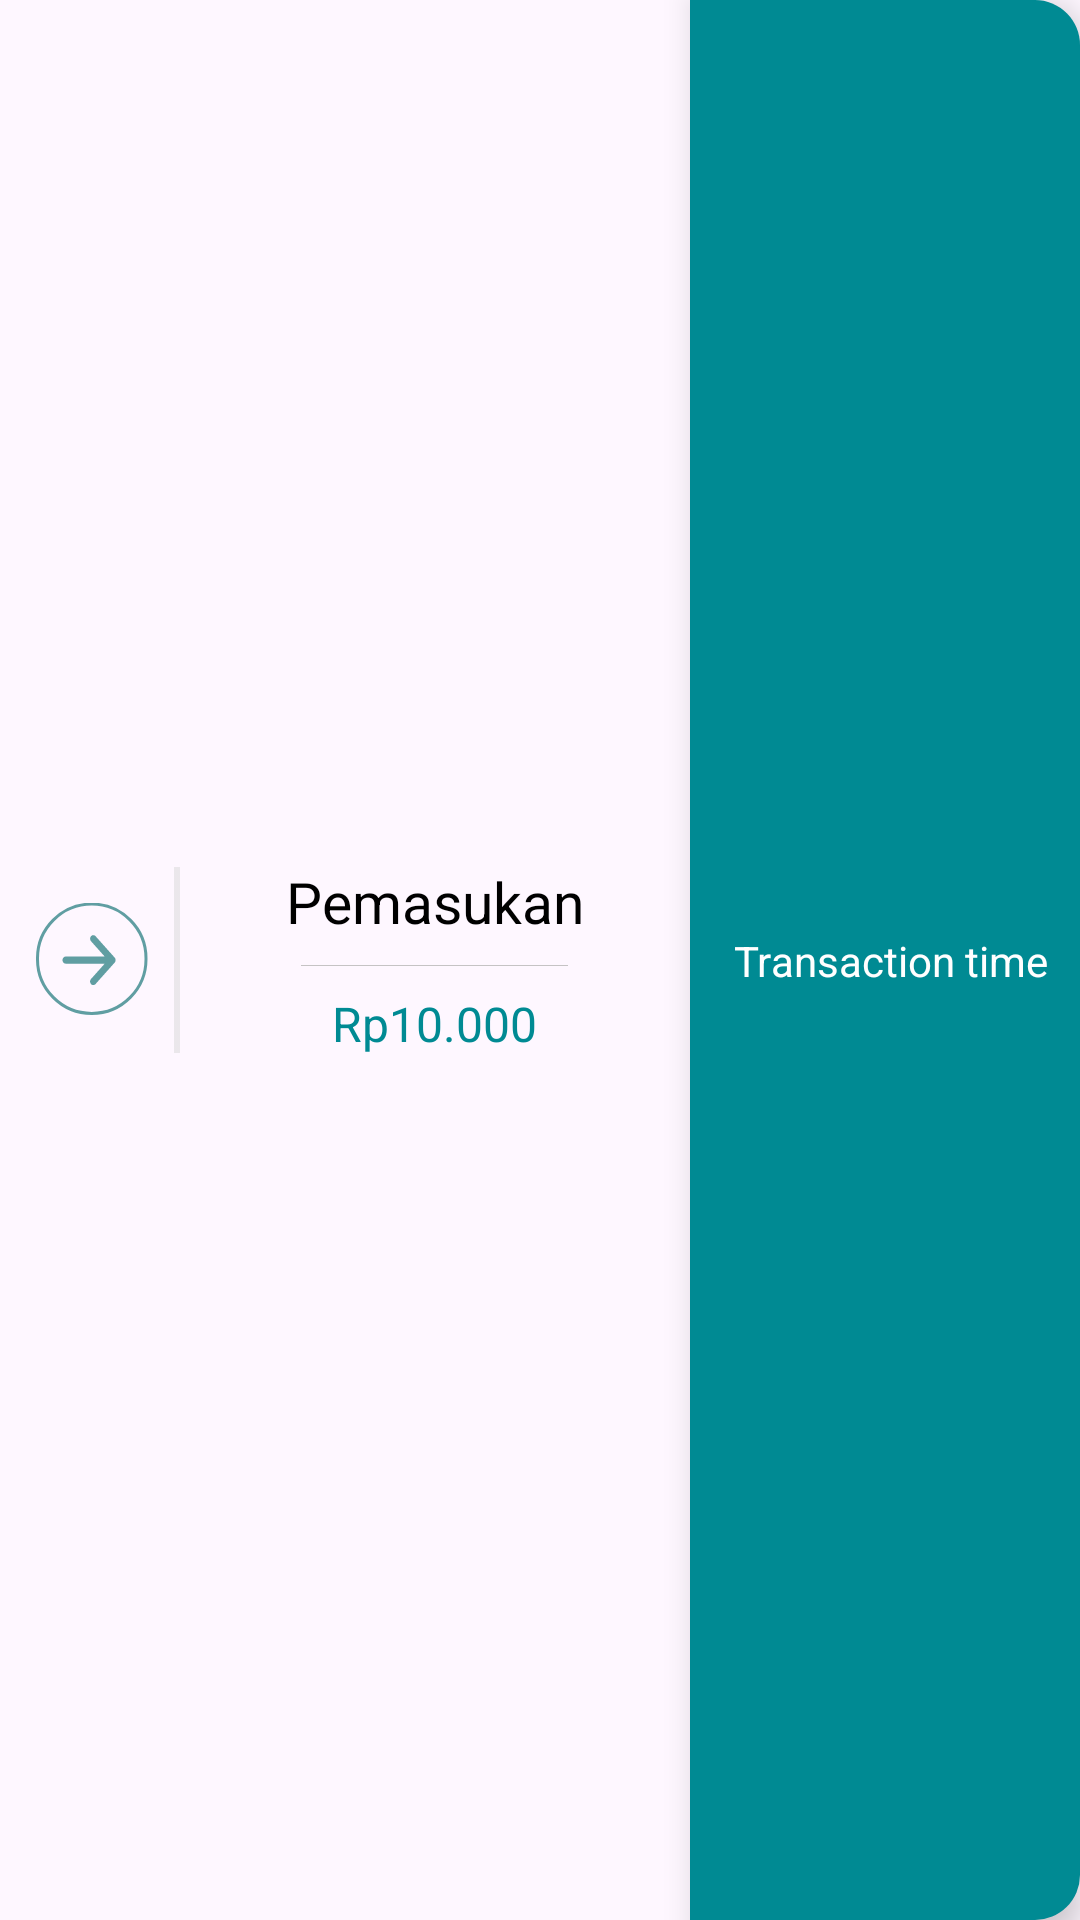

Produce the Android XML layout that renders to this screen, including the resource entries it uses.
<!-- AndroidManifest.xml: application theme Theme.CuanBetaVersion -->
<!-- res/layout/viewholder_transacmasuk_transacpage.xml -->
<?xml version="1.0" encoding="utf-8"?>
<androidx.constraintlayout.widget.ConstraintLayout xmlns:android="http://schemas.android.com/apk/res/android"
    xmlns:app="http://schemas.android.com/apk/res-auto"
    xmlns:tools="http://schemas.android.com/tools"
    android:layout_width="match_parent"
    android:layout_height="100dp"
    android:layout_marginLeft="4dp"
    android:layout_marginRight="4dp"
    android:layout_marginBottom="10dp"
    android:background="@drawable/bg_list_item"
    android:elevation="3dp"
    android:translationZ="3dp">

    <ImageView
        android:id="@+id/transacTypeImage"
        android:layout_width="wrap_content"
        android:layout_height="wrap_content"
        android:layout_marginHorizontal="12dp"
        app:layout_constraintBottom_toBottomOf="parent"
        app:layout_constraintStart_toStartOf="parent"
        app:layout_constraintTop_toTopOf="parent"
        app:srcCompat="@drawable/pemasukan" />

    <ImageView
        android:id="@+id/imageView10"
        android:layout_width="wrap_content"
        android:layout_height="wrap_content"
        android:layout_marginStart="8dp"
        app:layout_constraintBottom_toBottomOf="parent"
        app:layout_constraintStart_toEndOf="@+id/transacTypeImage"
        app:layout_constraintTop_toTopOf="parent"
        app:layout_constraintVertical_bias="0.50"
        app:srcCompat="@drawable/line_vertical_dark" />

    <LinearLayout
        android:id="@+id/constraintLayout9"
        android:layout_width="0dp"
        android:layout_height="match_parent"
        android:gravity="center"
        android:orientation="vertical"
        app:layout_constraintBottom_toBottomOf="parent"
        app:layout_constraintEnd_toStartOf="@+id/background"
        app:layout_constraintStart_toEndOf="@+id/imageView10"
        app:layout_constraintTop_toTopOf="parent">

        <TextView
            android:id="@+id/jenisTransaksi"
            android:layout_width="wrap_content"
            android:layout_height="wrap_content"
            android:text="Pemasukan"
            android:textColor="@color/black"
            android:textSize="19sp" />

        <ImageView
            android:id="@+id/imageView11"
            android:layout_width="wrap_content"
            android:layout_height="5dp"
            android:layout_marginVertical="6dp"
            app:srcCompat="@drawable/line" />

        <TextView
            android:id="@+id/totalPemasukan"
            android:layout_width="wrap_content"
            android:layout_height="wrap_content"
            android:text="Rp10.000"
            android:textColor="@color/color8"
            android:textSize="16dp" />
    </LinearLayout>

    <androidx.constraintlayout.widget.ConstraintLayout
        android:id="@+id/background"
        android:layout_width="130dp"
        android:layout_height="match_parent"
        android:background="@drawable/sprapatc8_bg"
        android:elevation="3dp"
        android:translationZ="3dp"
        app:layout_constraintBottom_toBottomOf="parent"
        app:layout_constraintEnd_toEndOf="parent"
        app:layout_constraintTop_toTopOf="parent">

        <LinearLayout
            android:id="@+id/linearLayout8"
            android:layout_width="match_parent"
            android:layout_height="wrap_content"
            android:gravity="center"
            android:orientation="horizontal"
            app:layout_constraintBottom_toBottomOf="parent"
            app:layout_constraintEnd_toEndOf="parent"
            app:layout_constraintStart_toStartOf="parent"
            app:layout_constraintTop_toTopOf="parent">

            <ImageView
                android:layout_width="wrap_content"
                android:layout_height="wrap_content"
                android:layout_marginRight="4dp"
                android:background="@color/transparan"
                android:src="@drawable/baseline_access_time_24" />

            <TextView
                android:id="@+id/time"
                android:layout_width="wrap_content"
                android:layout_height="wrap_content"
                android:text="Transaction time"
                android:textColor="@color/white" />

        </LinearLayout>

    </androidx.constraintlayout.widget.ConstraintLayout>
</androidx.constraintlayout.widget.ConstraintLayout>
<!-- resources referenced by this layout -->
<resources>
  <color name="black">#FF000000</color>
  <color name="color8">#008A93</color>
  <color name="transparan">#00FFFFFF</color>
  <color name="white">#FFFFFFFF</color>
  <!-- drawable line: png bitmap (drawable-nodpi, 136 bytes) -->
  <!-- drawable line_vertical_dark: png bitmap (drawable, 140 bytes) -->
  <!-- drawable pemasukan (drawable) -->
  <vector xmlns:android="http://schemas.android.com/apk/res/android"
      android:width="38dp"
      android:height="38dp"
      android:viewportWidth="38"
      android:viewportHeight="38">
    <path
        android:strokeWidth="1"
        android:pathData="M18.583,18.583m-18.083,0a18.083,18.083 0,1 1,36.165 0a18.083,18.083 0,1 1,-36.165 0"
        android:fillColor="#00000000"
        android:strokeColor="#609EA2"/>
    <path
        android:pathData="M18.341,27.016C18.242,26.906 18.163,26.774 18.11,26.63C18.056,26.485 18.029,26.33 18.029,26.174C18.029,26.017 18.056,25.862 18.11,25.717C18.163,25.573 18.242,25.441 18.341,25.331L22.899,20.226L9.886,20.226C9.604,20.226 9.334,20.1 9.135,19.877C8.936,19.654 8.824,19.351 8.824,19.036C8.824,18.72 8.936,18.418 9.135,18.195C9.334,17.972 9.604,17.846 9.886,17.846L22.899,17.846L18.341,12.739C18.142,12.516 18.029,12.213 18.029,11.896C18.029,11.58 18.142,11.277 18.341,11.054C18.541,10.83 18.811,10.705 19.094,10.705C19.376,10.705 19.646,10.83 19.846,11.054L26.22,18.192C26.319,18.303 26.397,18.434 26.451,18.579C26.504,18.723 26.532,18.878 26.532,19.035C26.532,19.192 26.504,19.347 26.451,19.491C26.397,19.636 26.319,19.767 26.22,19.878L19.846,27.016C19.747,27.127 19.63,27.215 19.501,27.275C19.372,27.335 19.233,27.366 19.094,27.366C18.954,27.366 18.815,27.335 18.686,27.275C18.557,27.215 18.44,27.127 18.341,27.016Z"
        android:fillColor="#609EA2"/>
  </vector>
  <!-- drawable sprapatc8_bg (drawable) -->
  <?xml version="1.0" encoding="utf-8"?>
  <selector xmlns:android="http://schemas.android.com/apk/res/android">
      <item>
          <shape android:shape="rectangle">
              <solid android:color="@color/color8"/>
              <corners
                  android:topRightRadius="15dp"
                  android:bottomRightRadius="15dp"/>
          </shape>
      </item>
  </selector>
  <style name="Theme.CuanBetaVersion" parent="Base.Theme.CuanBetaVersion" />
  <style name="Base.Theme.CuanBetaVersion" parent="Theme.Material3.DayNight.NoActionBar">
          
          
      </style>
</resources>
